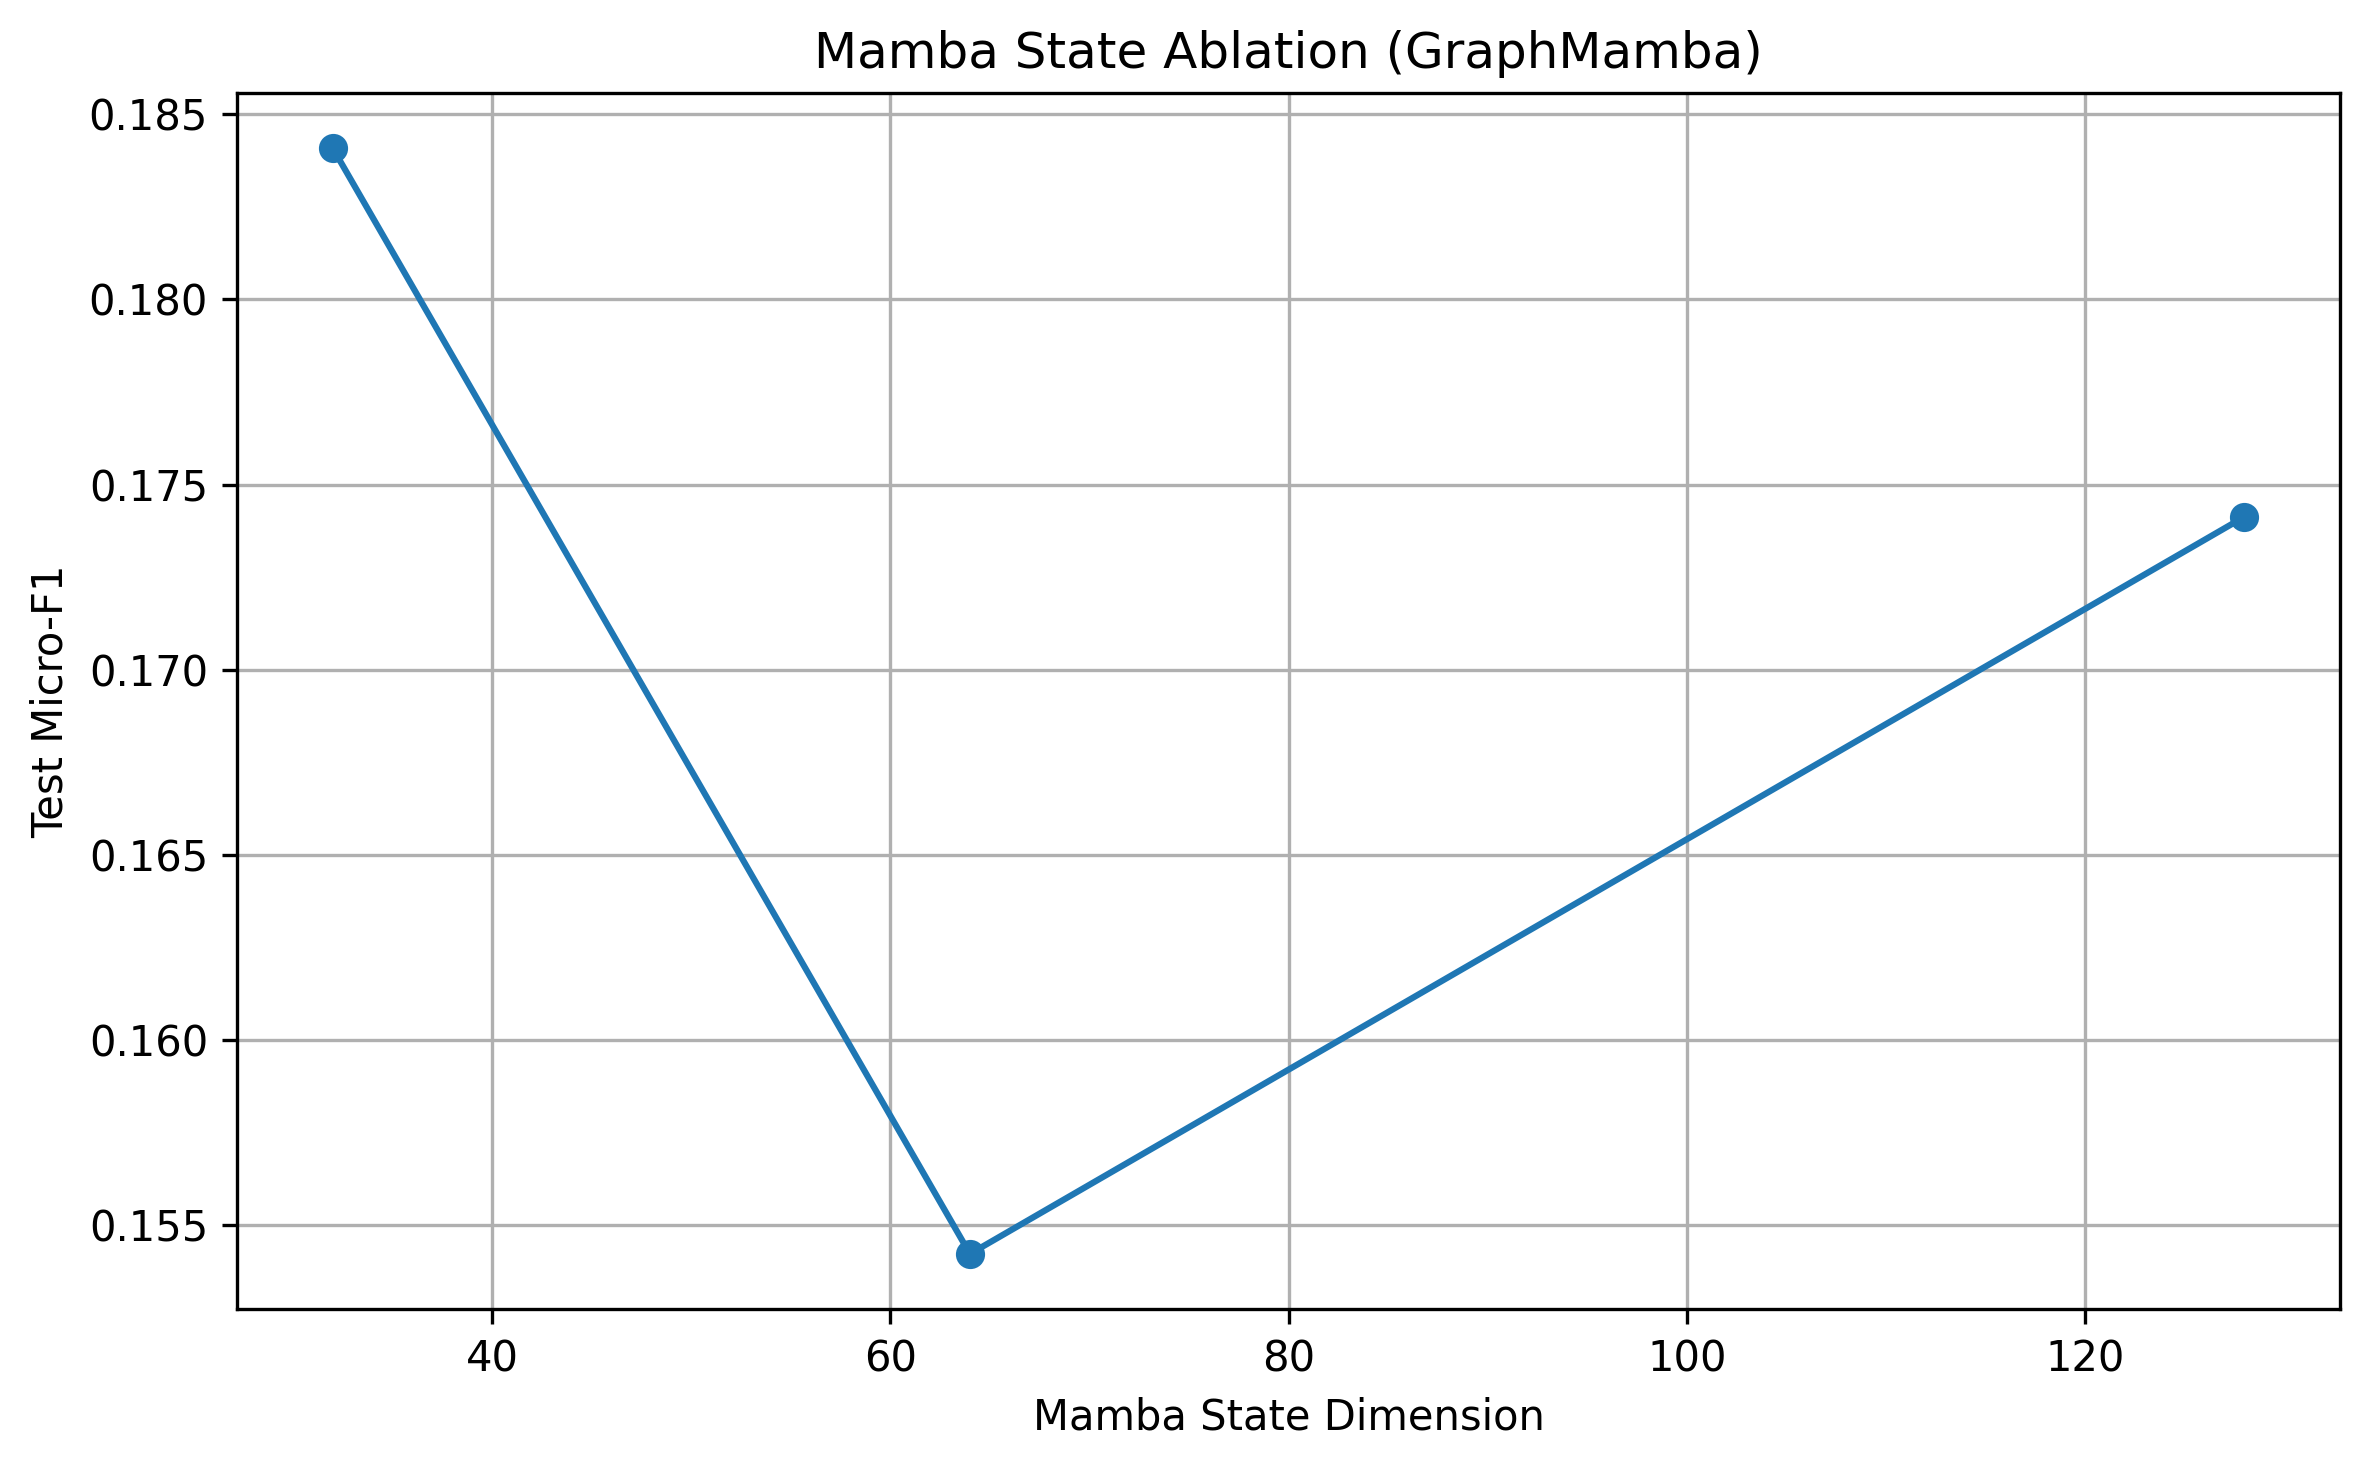

The table this chart was drawn from, first rows:
, micro_f1, macro_f1, accuracy
32, 0.1841, 0.05644, 0.1841
64, 0.1542, 0.03227, 0.1542
128, 0.1741, 0.04597, 0.1741
